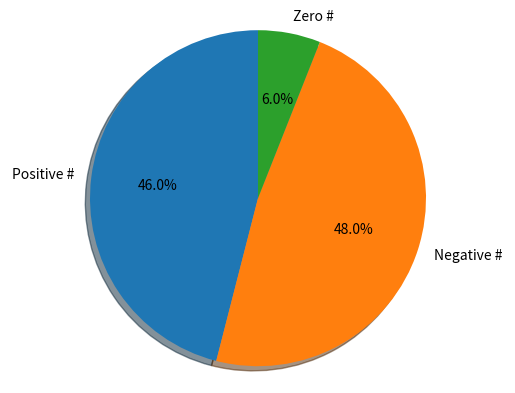

Write Python code to recreate this figure.
import matplotlib.pyplot as plt
import random

def randomArray():
    arr = []
    for i in range(100):
        arr.append(random.randint(-10, 10))
    return arr

def positive_negative(ar):
     negative = 0
     positive = 0
     zero = 0
     for i in ar:
         if i > 0:
             positive += 1
         elif i < 0:
             negative += 1
         else:
             zero += 1

     labels = 'Positive #', 'Negative #', "Zero #"
     sizes = [positive, negative, zero]
     explode = [0, 0, 0]

     fig1, graph1 = plt.subplots()
     graph1.pie(sizes, explode = explode, labels = labels, autopct='%1.1f%%', shadow = True, startangle= 90)
     graph1.axis('equal')
     plt.show()


if __name__== '__main__':
    arr =randomArray()
    print(arr)
    #test = [0,0, 0 ,0, 0, 0,0,0,0, 1]
    positive_negative(arr) #try it with test instead of arr
